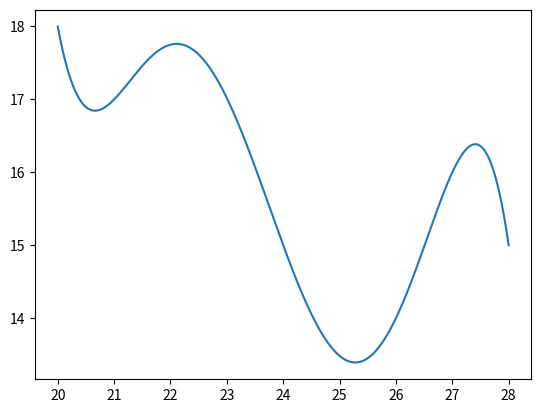

Generate this figure with matplotlib:
from os import lseek
import matplotlib.pyplot as plt

import numpy as np

days = np.array([20,21,24,26,27,28])
deaths = np.array([18,17,15,14,16,15])

def getNDD(x,y):
    n = np.shape(y)[0]
    pyramid = np.zeros([n,n])
    pyramid[::,0] = y
    for j in range(1,n):
        for i in range(n-j):
            pyramid[i][j] = (pyramid[i+1][j-1] - pyramid[i][j-1]) / (x[i+j] - x[i])
    return pyramid[0]

coeffVector = getNDD(days,deaths)

print(coeffVector)
finalPol = np.polynomial.Polynomial([0.])

n = coeffVector.shape[0]

for i in range(n):
    p=np.polynomial.Polynomial([1.])
    for j in range(i):
        pTemp = np.polynomial.Polynomial([-days[j], 1.])
        p = np.polymul(p,pTemp)
    p *= coeffVector[i]
    finalPol = np.polyadd(finalPol,p)
p = np.flip(finalPol[0].coef, axis=0)
print(p)

xAxis = np.linspace(20,28, num = 5000)
yAxis = np.polyval(p, xAxis)

plt.plot(xAxis,yAxis)
plt.show()

